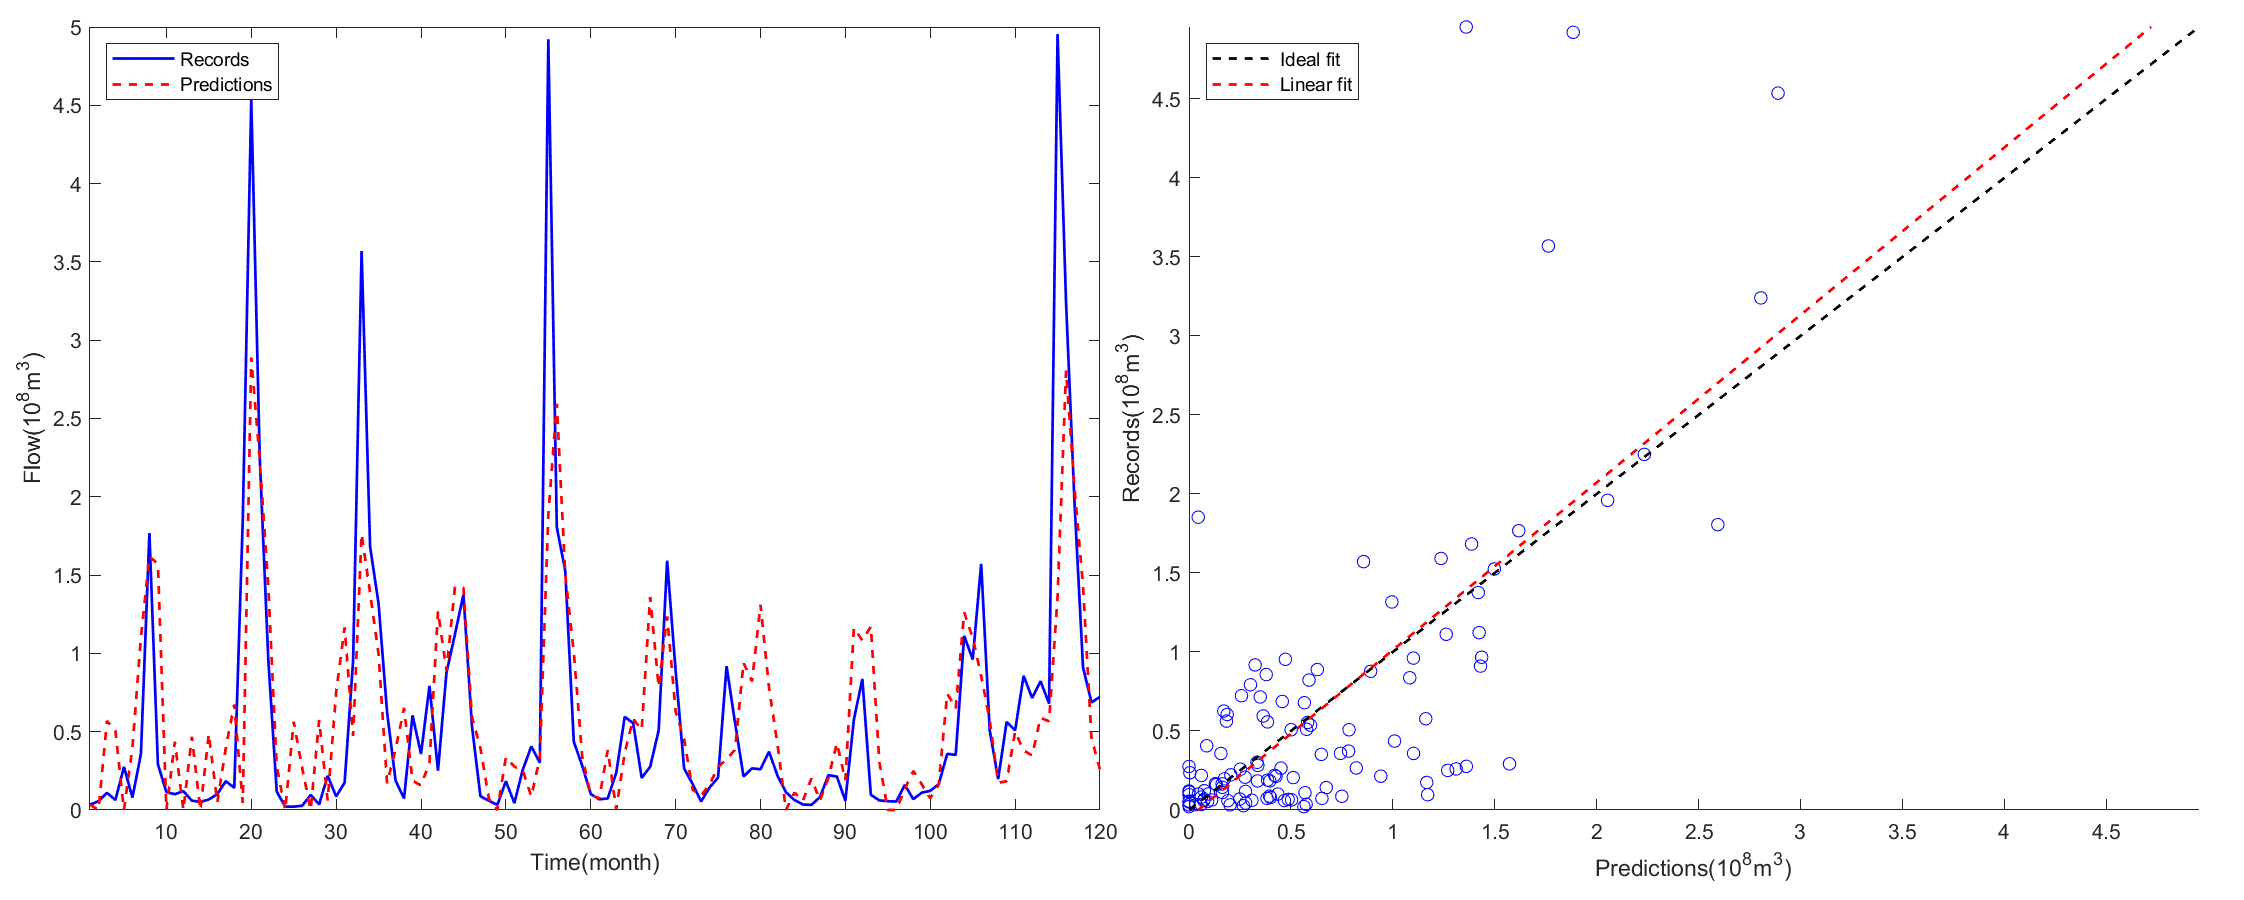

The data file committed next to this chart (first rows):
test_y, test_pred
0.03408, 0.03408
0.05617, 0
0.1096, 0.569
0.06421, 0.5033
0.2755, 0
0.07914, 0.3999
0.3581, 1.101
1.768, 1.618
0.2922, 1.572
0.1144, 0
0.1009, 0.4361
0.1204, 0
0.05956, 0.4679
0.05146, 0
0.0671, 0.4866
0.1012, 0.04647
0.1841, 0.3964
0.142, 0.6734
1.853, 0.04523
4.537, 2.89
2.25, 2.234
0.9665, 1.436
0.1177, 0.277
0.02132, 0
0.02143, 0.5636
0.0271, 0.2667
0.09654, 0
0.03567, 0.5748
0.2185, 0.06042
0.08679, 0.7499
0.1744, 1.166
0.9537, 0.4728
3.569, 1.763
1.683, 1.386
1.317, 0.9954
0.6261, 0.1706
0.189, 0.3854
0.0734, 0.6522
0.6045, 0.1871
0.3574, 0.1567
0.7926, 0.3015
0.2504, 1.269
0.8775, 0.8912
1.122, 1.423
1.376, 1.419
0.5369, 0.5959
0.08802, 0.395
0.05947, 0.07244
0.03268, 0
0.1839, 0.336
0.04405, 0.2778
0.2583, 0.2519
0.4065, 0.0868
0.3014, 0.3337
4.922, 1.885
1.806, 2.594
1.525, 1.498
0.4362, 1.008
0.2818, 0.3379
0.1016, 0.0959
... 60 more rows
